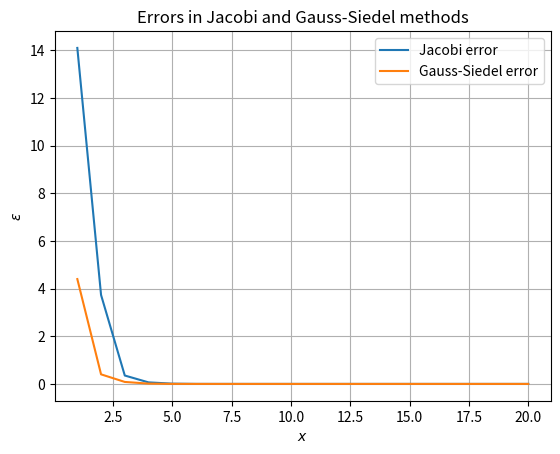

Source code (Python):
import numpy as np
import random
import matplotlib.pyplot as plt

class RowVectorFloat:
    def __init__(self, data=None):
        if data==None:
            raise TypeError("RowVectorFloat need to be initialised with list")
        if type(data)!=list:
            raise TypeError("Invalid argument: Expected list of numbers, found "+str(type(data)))
        for val in data:
            if type(val)!=int and type(val)!=float:
                raise TypeError("Invalid argument: Expected list of only numbers, found an element of type "+str(type(val)))
        # Handle more than 1 argument
        self.data = data

    def __repr__(self):
        return ' '.join(map(str, self.data))

    def __len__(self):
        return len(self.data)

    def __getitem__(self, index):
        return self.data[index]

    def __setitem__(self, index, value):
        self.data[index] = value

    def __add__(self, other):
        if len(self) != len(other):
            raise ValueError("Cannot add two row vectors of different lengths")
        return RowVectorFloat([self[i] + other[i] for i in range(len(self))])

    def __mul__(self, other):
        if isinstance(other, (int, float)):
            return RowVectorFloat([value * other for value in self.data])
        raise ValueError("Invalid type for multiplication")

    def __rmul__(self, other):
        return self * other

class SquareMatrixFloat:
    def __init__(self,x:int):
        self.size = x
        self.data = [RowVectorFloat([0 for _ in range(x)]) for i in range(x)]
    
    def __repr__(self):
        ans = 'The matrix is:\n'
        for i in range(self.size):
            for j in range(self.size):
                # ans+=str('%.2f' % self.data[i][j])+'\t'
                ans+=str('%.2f' % abs(self.data[i][j]) if self.data[i][j] == 0 else '%.2f' % self.data[i][j])+'\t'
            ans+='\n'
        return ans

    def __setitem__(self, index, value):
        self.data[index] = value

    def sampleSymmetric(self):
        for i in range(self.size):
            for j in range(i,self.size):
                if j==i:
                    self.data[i][i]=np.random.uniform(0,self.size)
                else:
                    self.data[i][j]=self.data[j][i]=np.random.uniform(0,1)
    
    def toRowEchelonForm(self):
        # check cases of div by 0
        for i in range(self.size):
            # print("i =",i)
            for j in range(i,self.size):
                self.data[j]=(self.data[j])*(1/self.data[j][i])
                if(j>i):
                    self.data[j]=self.data[j]+(-1*self.data[i])
                # for jj in range(self.size):
                    # if(self.data[j][jj]==-0.00):
                    #     self.data[j][jj]=0.00
            # print(self)
    
    def isDRDominant(self,strict=False):
        for i in range(self.size):
            cur=0
            flag=False
            for j in range(self.size):
                cur+=abs(self.data[i][j])
            if 2*abs(self.data[i][i])<cur:
                return False
            if 2*abs(self.data[i][i])>cur:
                flag = True
        if strict:
            return (True and flag)
        return True
    
    
    ## TODO 1: implement jSolve
    def jSolve(self, b,m):
        if not self.isDRDominant(strict=True):
            raise Exception('Not solving because convergence is not guranteed.')
        if len(b)!=self.size:
            raise Exception('Not solving because b is not valid.')
        
        def __compute_error(A,x,b):
            n = self.size
            ans=[]
            for i in range(n):
                cur=0
                for j in range(n):
                    cur += A[i][j]*x[j]
                ans.append(cur-b[i])
            return np.linalg.norm(ans,ord=2)
        errors=[]
        x_prev = [0]*self.size
        x_curr = [0]*self.size
        for _ in range(m):
            for i in range(self.size):
                val=0
                for j in range(self.size):
                    if j==i:
                        continue
                    val+=self.data[i][j]*x_prev[j]
                x_curr[i]=(1/self.data[i][i])*(b[i]-val)
            x_prev = x_curr
            errors.append(__compute_error(self.data,x_curr,b))
        return errors,x_curr
    
    ## TODO 2: implement gsSolve
    def gsSolve(self, b,m):
        if len(b)!=self.size:
            raise Exception('Not solving because b is not valid.')
        
        def __compute_error(A,x,b):
            n = self.size
            ans=[]
            for i in range(n):
                cur=0
                for j in range(n):
                    cur += A[i][j]*x[j]
                ans.append(cur-b[i])
            return np.linalg.norm(ans,ord=2)
        errors=[]
        x_prev = [0]*self.size
        x_curr = [0]*self.size
        
        for _ in range(m):
            for i in range(self.size):
                val=0
                for j in range(self.size):
                    if i<j:
                        val+=self.data[i][j]*x_prev[j]
                    elif i>j:
                        val+=self.data[i][j]*x_curr[j]
                        
                x_curr[i]=(1/self.data[i][i])*(b[i]-val)
            x_prev = x_curr
            errors.append(__compute_error(self.data,x_curr,b))
        
        return errors,x_curr

def visualisejSgsS(n:int,m:int):
    # print("findS...")
    s = SquareMatrixFloat(n)
    s.sampleSymmetric()
    while (not s.isDRDominant(strict=True)):
        s.sampleSymmetric()
    # print("foundS..")
    b = [random.randrange(1,n+1)]*n
    jSerr,_ = s.jSolve(b,m)
    gsSerr,_ = s.gsSolve(b,m)
    plt.plot([i+1 for i in range(m)],jSerr,label='Jacobi error')
    plt.plot([i+1 for i in range(m)],gsSerr,label='Gauss-Siedel error')
    plt.title('Errors in Jacobi and Gauss-Siedel methods')
    plt.xlabel(r'$x$')
    plt.ylabel(r'$\epsilon$')
    plt.legend()
    plt.grid()
    plt.show()
    
visualisejSgsS(n=8,m=20)